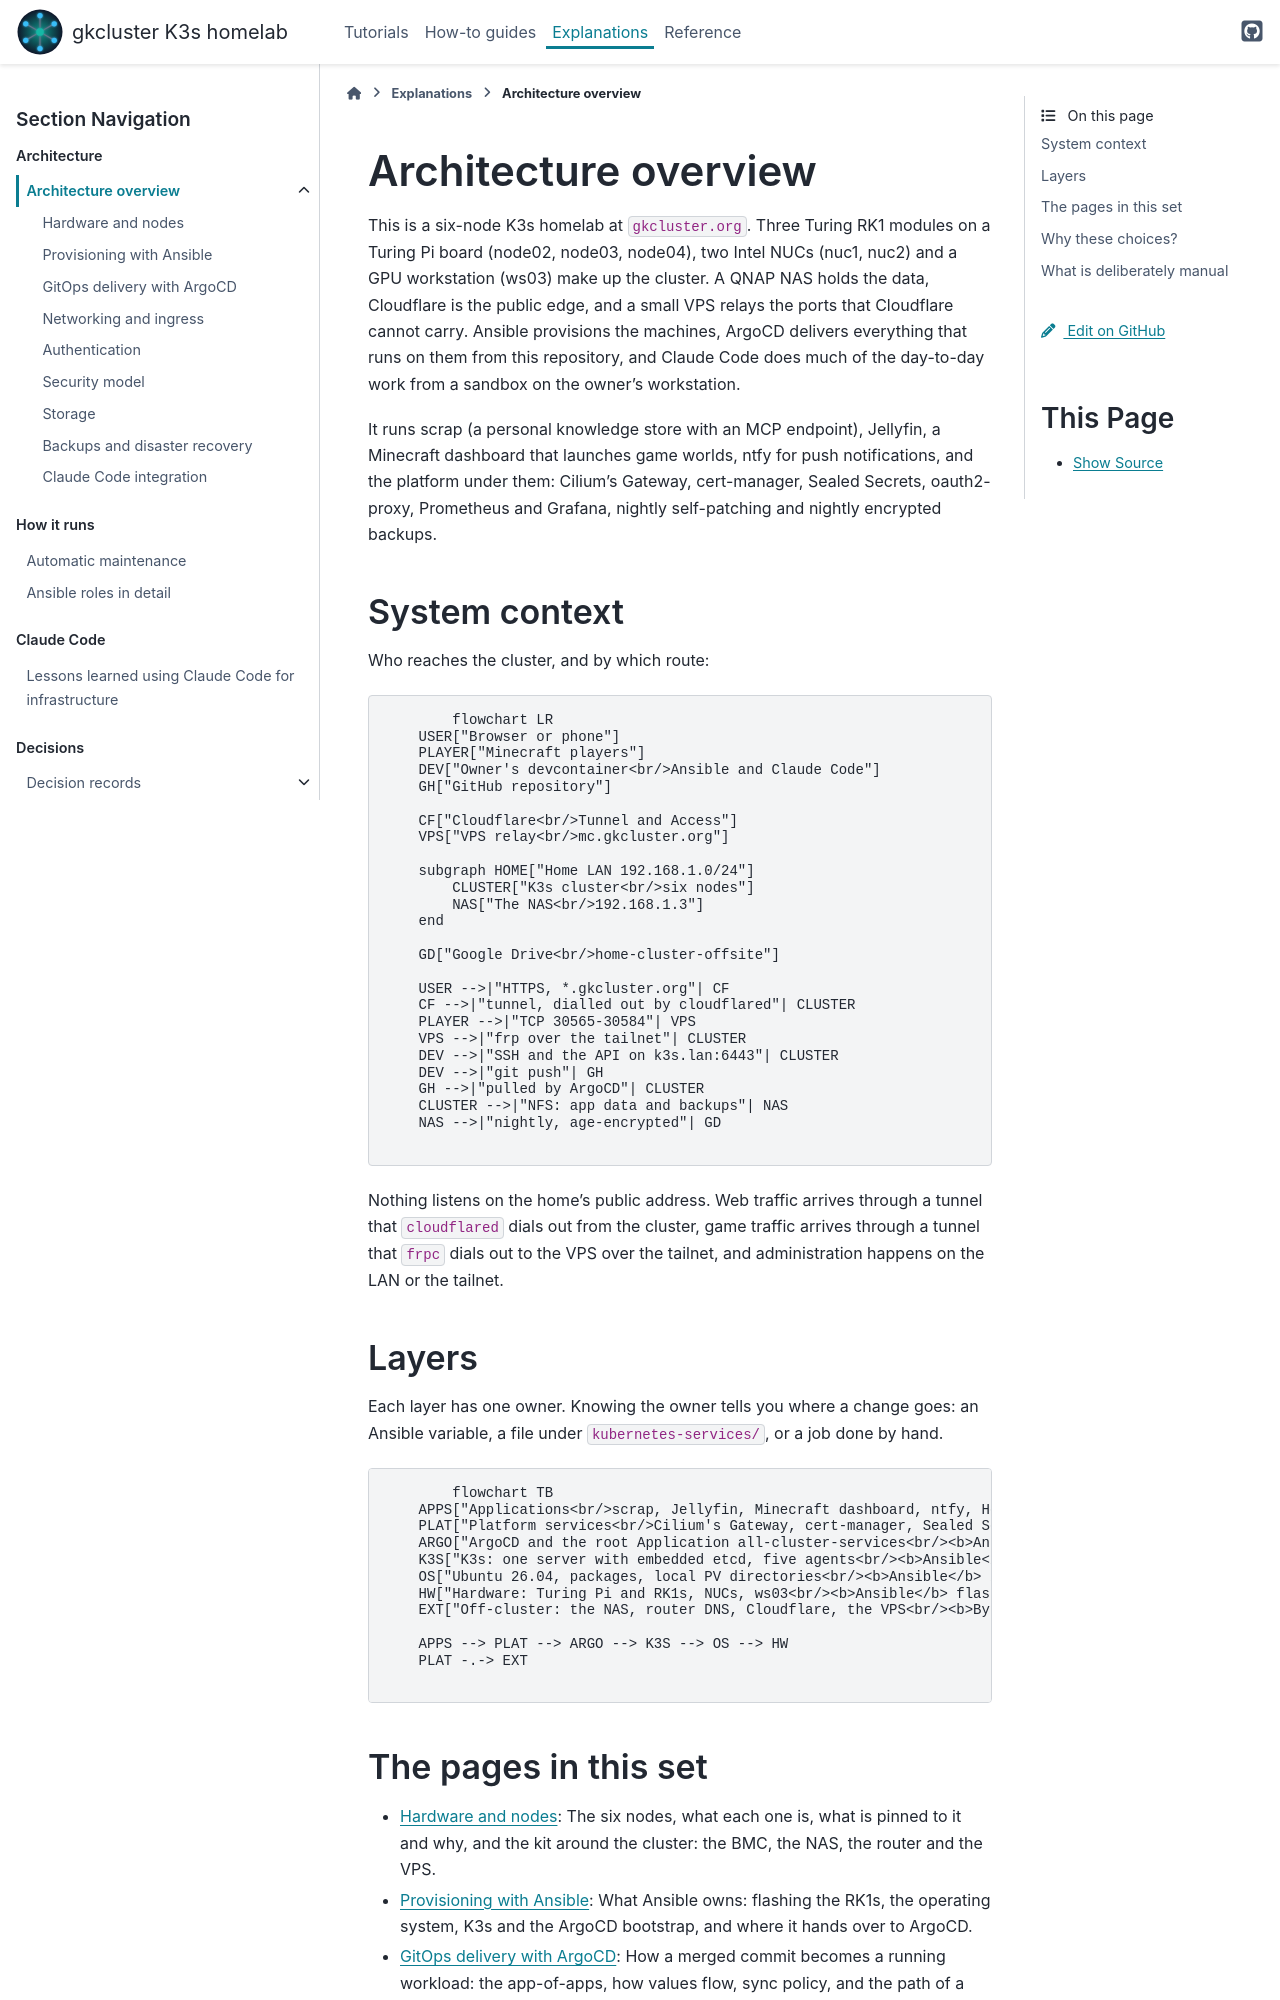

repository: gilesknap/tpi-k3s-ansible · page: explanations/architecture.html · generator: sphinx

# Architecture overview

This is a six-node K3s homelab at `gkcluster.org`. Three Turing RK1 modules
on a Turing Pi board (node02, node03, node04), two Intel NUCs (nuc1, nuc2)
and a GPU workstation (ws03) make up the cluster. A QNAP NAS holds the data,
Cloudflare is the public edge, and a small VPS relays the ports that
Cloudflare cannot carry. Ansible provisions the machines, ArgoCD delivers
everything that runs on them from this repository, and Claude Code does much
of the day-to-day work from a sandbox on the owner's workstation.

It runs scrap (a personal knowledge store with an MCP endpoint), Jellyfin, a
Minecraft dashboard that launches game worlds, ntfy for push notifications,
and the platform under them: Cilium's Gateway, cert-manager, Sealed Secrets,
oauth2-proxy, Prometheus and Grafana, nightly self-patching and nightly
encrypted backups.

## System context

Who reaches the cluster, and by which route:

```mermaid
flowchart LR
    USER["Browser or phone"]
    PLAYER["Minecraft players"]
    DEV["Owner's devcontainer<br/>Ansible and Claude Code"]
    GH["GitHub repository"]

    CF["Cloudflare<br/>Tunnel and Access"]
    VPS["VPS relay<br/>mc.gkcluster.org"]

    subgraph HOME["Home LAN 192.168.1.0/24"]
        CLUSTER["K3s cluster<br/>six nodes"]
        NAS["The NAS<br/>192.168.1.3"]
    end

    GD["Google Drive<br/>home-cluster-offsite"]

    USER -->|"HTTPS, *.gkcluster.org"| CF
    CF -->|"tunnel, dialled out by cloudflared"| CLUSTER
    PLAYER -->|"TCP 30565-30584"| VPS
    VPS -->|"frp over the tailnet"| CLUSTER
    DEV -->|"SSH and the API on k3s.lan:6443"| CLUSTER
    DEV -->|"git push"| GH
    GH -->|"pulled by ArgoCD"| CLUSTER
    CLUSTER -->|"NFS: app data and backups"| NAS
    NAS -->|"nightly, age-encrypted"| GD
```

Nothing listens on the home's public address. Web traffic arrives through a
tunnel that `cloudflared` dials out from the cluster, game traffic arrives
through a tunnel that `frpc` dials out to the VPS over the tailnet, and
administration happens on the LAN or the tailnet.

## Layers

Each layer has one owner. Knowing the owner tells you where a change goes:
an Ansible variable, a file under `kubernetes-services/`, or a job done by
hand.

```mermaid
flowchart TB
    APPS["Applications<br/>scrap, Jellyfin, Minecraft dashboard, ntfy, Headlamp, home page<br/><b>ArgoCD</b>"]
    PLAT["Platform services<br/>Cilium's Gateway, cert-manager, Sealed Secrets, oauth2-proxy, cloudflared,<br/>monitoring, storage classes, backups, kured, system-upgrade-controller<br/><b>ArgoCD</b>"]
    ARGO["ArgoCD and the root Application all-cluster-services<br/><b>Ansible</b> (cluster role)"]
    K3S["K3s: one server with embedded etcd, five agents<br/><b>Ansible</b> installs, system-upgrade-controller patches"]
    OS["Ubuntu 26.04, packages, local PV directories<br/><b>Ansible</b> installs, unattended-upgrades and kured maintain"]
    HW["Hardware: Turing Pi and RK1s, NUCs, ws03<br/><b>Ansible</b> flashes the RK1s; NUCs and ws03 are installed by hand"]
    EXT["Off-cluster: the NAS, router DNS, Cloudflare, the VPS<br/><b>By hand</b>, OpenTofu for Cloudflare, <b>Ansible</b> (pb_nas.yml) for the NAS"]

    APPS --> PLAT --> ARGO --> K3S --> OS --> HW
    PLAT -.-> EXT
```
